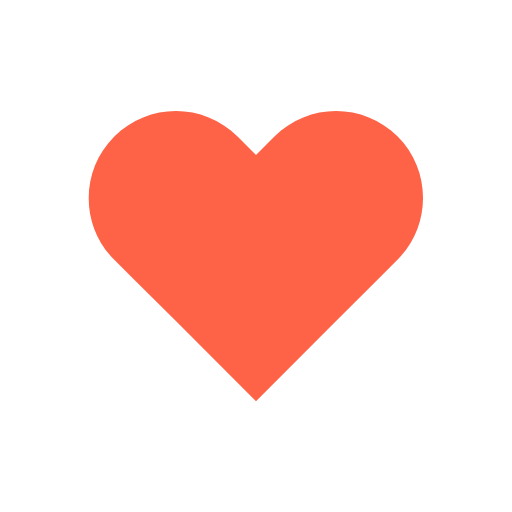
t = 0.00 s
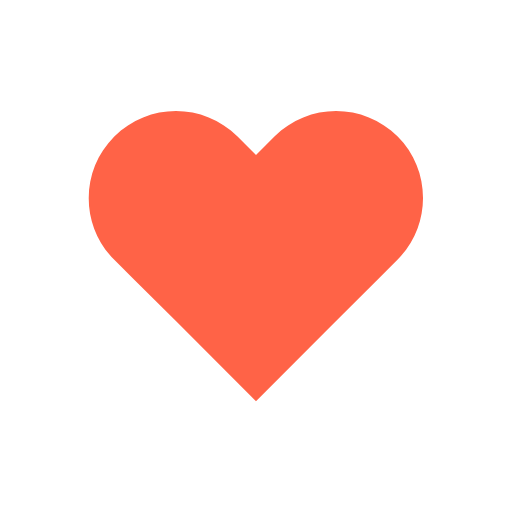
t = 0.14 s
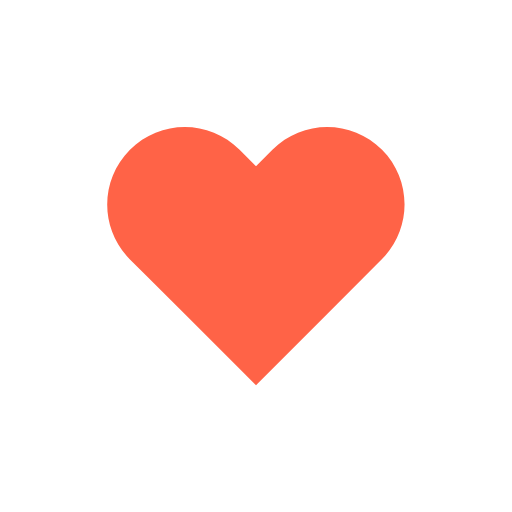
t = 0.31 s
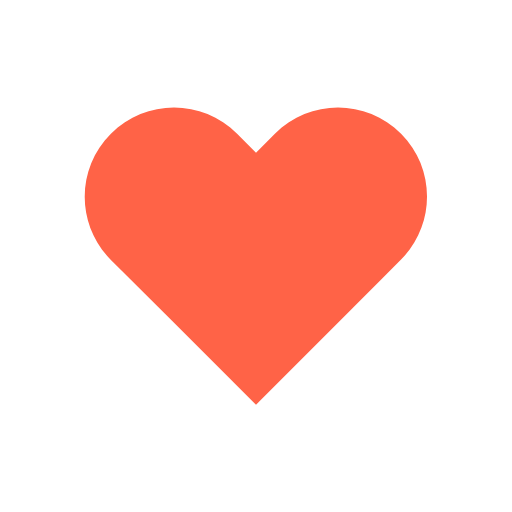
t = 0.49 s
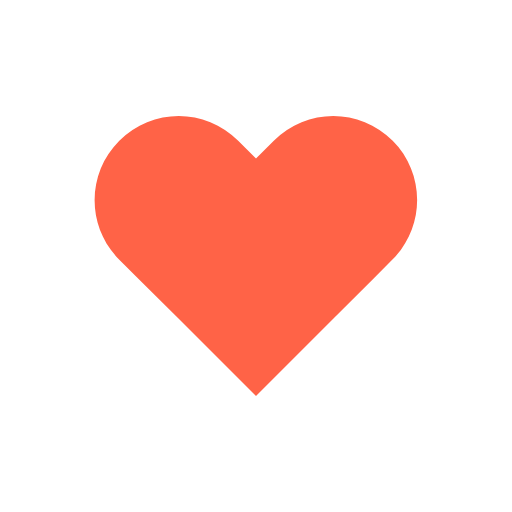
t = 0.70 s
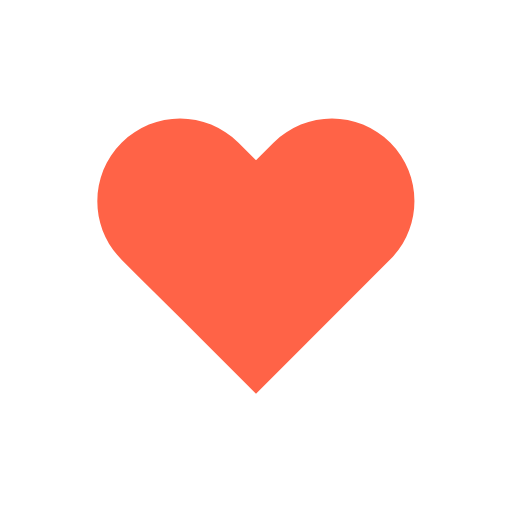
t = 0.80 s

The animated SVG that drew these frames (rendered in a browser with its animation timeline set to each time). Animation: 1 SMIL element (animateTransform=1); one cycle of 1.00 s, repeats indefinitely.

<?xml version="1.0" encoding="utf-8"?>
<svg xmlns="http://www.w3.org/2000/svg" xmlns:xlink="http://www.w3.org/1999/xlink" style="margin: auto; display: block; shape-rendering: auto;" viewBox="0 0 100 100" preserveAspectRatio="xMidYMid">
<g transform="translate(50 50)">
  <path fill="tomato" transform="scale(0.682754 0.682754)" d="M40.7-34.3c-9.8-9.8-25.6-9.8-35.4,0L0-29l-5.3-5.3c-9.8-9.8-25.6-9.8-35.4,0l0,0c-9.8,9.8-9.8,25.6,0,35.4l5.3,5.3L-23,18.7l23,23l23-23L35.4,6.3L40.7,1C50.4-8.8,50.4-24.6,40.7-34.3z">
    <animateTransform attributeName="transform" type="scale" repeatCount="indefinite" dur="1s" keyTimes="0;0.05;0.39;0.45;0.6;1" values="0.68;0.8;0.6000000000000001;0.7200000000000001;0.68;0.6400000000000001" calcMode="spline" keySplines="0.215 0.61,0.355 1;0.215 0.61,0.355 1;0.215 0.61,0.355 1;0.215 0.61,0.355 1;0.215 0.61,0.355 1"></animateTransform>
  </path>
</g>
</svg>
